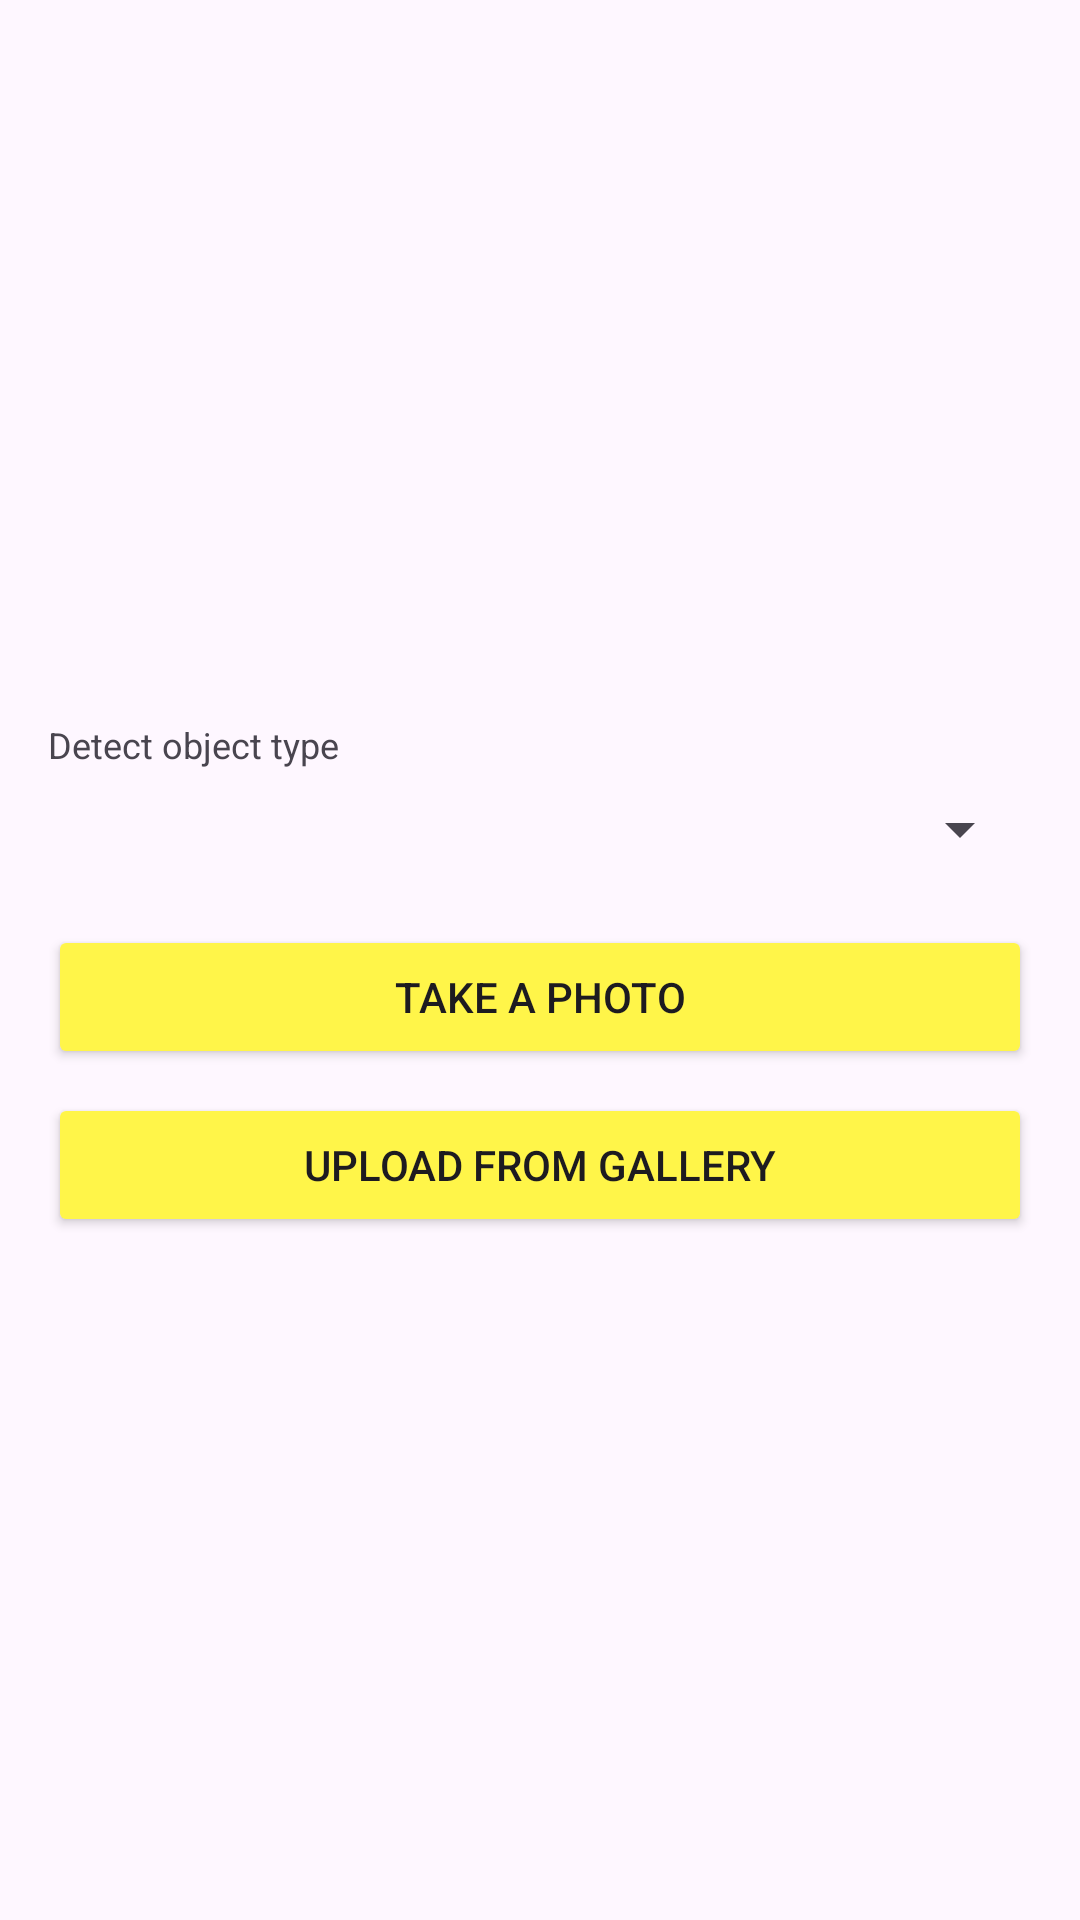

This screen was rendered from an Android layout file. Write that file and the resources it references.
<!-- AndroidManifest.xml: application theme Theme.KitaHack2025 -->
<!-- res/layout/dialog_order_uploadmethod.xml -->
<?xml version="1.0" encoding="utf-8"?>
<androidx.constraintlayout.widget.ConstraintLayout xmlns:android="http://schemas.android.com/apk/res/android"
    xmlns:app="http://schemas.android.com/apk/res-auto"
    xmlns:tools="http://schemas.android.com/tools"
    android:layout_width="match_parent"
    android:layout_height="wrap_content">

    <LinearLayout
        android:layout_width="0dp"
        android:layout_height="wrap_content"
        android:orientation="vertical"
        android:paddingVertical="16dp"
        app:layout_constraintBottom_toBottomOf="parent"
        app:layout_constraintEnd_toEndOf="parent"
        app:layout_constraintStart_toStartOf="parent"
        app:layout_constraintTop_toTopOf="parent">

        <androidx.constraintlayout.widget.ConstraintLayout
            android:layout_width="match_parent"
            android:layout_height="match_parent"
            android:padding="16dp">

            <TextView
                android:id="@+id/textView13"
                android:layout_width="match_parent"
                android:layout_height="wrap_content"
                android:text="Detect object type"
                android:textSize="12sp"
                app:layout_constraintEnd_toEndOf="parent"
                app:layout_constraintStart_toStartOf="parent"
                app:layout_constraintTop_toTopOf="parent" />

            <Spinner
                android:id="@+id/detect_type_spinner"
                android:layout_width="match_parent"
                android:layout_height="wrap_content"

                android:layout_marginTop="8dp"
                android:spinnerMode="dialog"
                app:layout_constraintEnd_toEndOf="parent"
                app:layout_constraintStart_toStartOf="parent"
                app:layout_constraintTop_toBottomOf="@+id/textView13" />

        </androidx.constraintlayout.widget.ConstraintLayout>

        <Button
            android:id="@+id/btn_order_takePhoto"
            android:layout_width="match_parent"
            android:layout_height="wrap_content"
            android:layout_marginHorizontal="16dp"
            android:layout_marginVertical="4dp"
            android:backgroundTint="#FFF549"
            android:text="Take a photo" />

        <Button
            android:id="@+id/btn_order_uploadGallery"
            android:layout_width="match_parent"
            android:layout_height="wrap_content"
            android:layout_marginHorizontal="16dp"
            android:layout_marginVertical="4dp"
            android:backgroundTint="#FFF549"
            android:text="Upload from gallery" />
    </LinearLayout>
</androidx.constraintlayout.widget.ConstraintLayout>
<!-- resources referenced by this layout -->
<resources>
  <style name="Theme.KitaHack2025" parent="Base.Theme.KitaHack2025" />
  <style name="Base.Theme.KitaHack2025" parent="Theme.Material3.DayNight.NoActionBar">
          
          <item name="colorPrimary">#FFF880</item>
          <item name="colorOnPrimary">@color/black</item>
          <item name="android:windowLightStatusBar">true</item>
      </style>
  <!-- not gathered from this repository: default colours our renderer supplied (Android Studio template values) -->
  <color name="black">#FF000000</color>
</resources>
